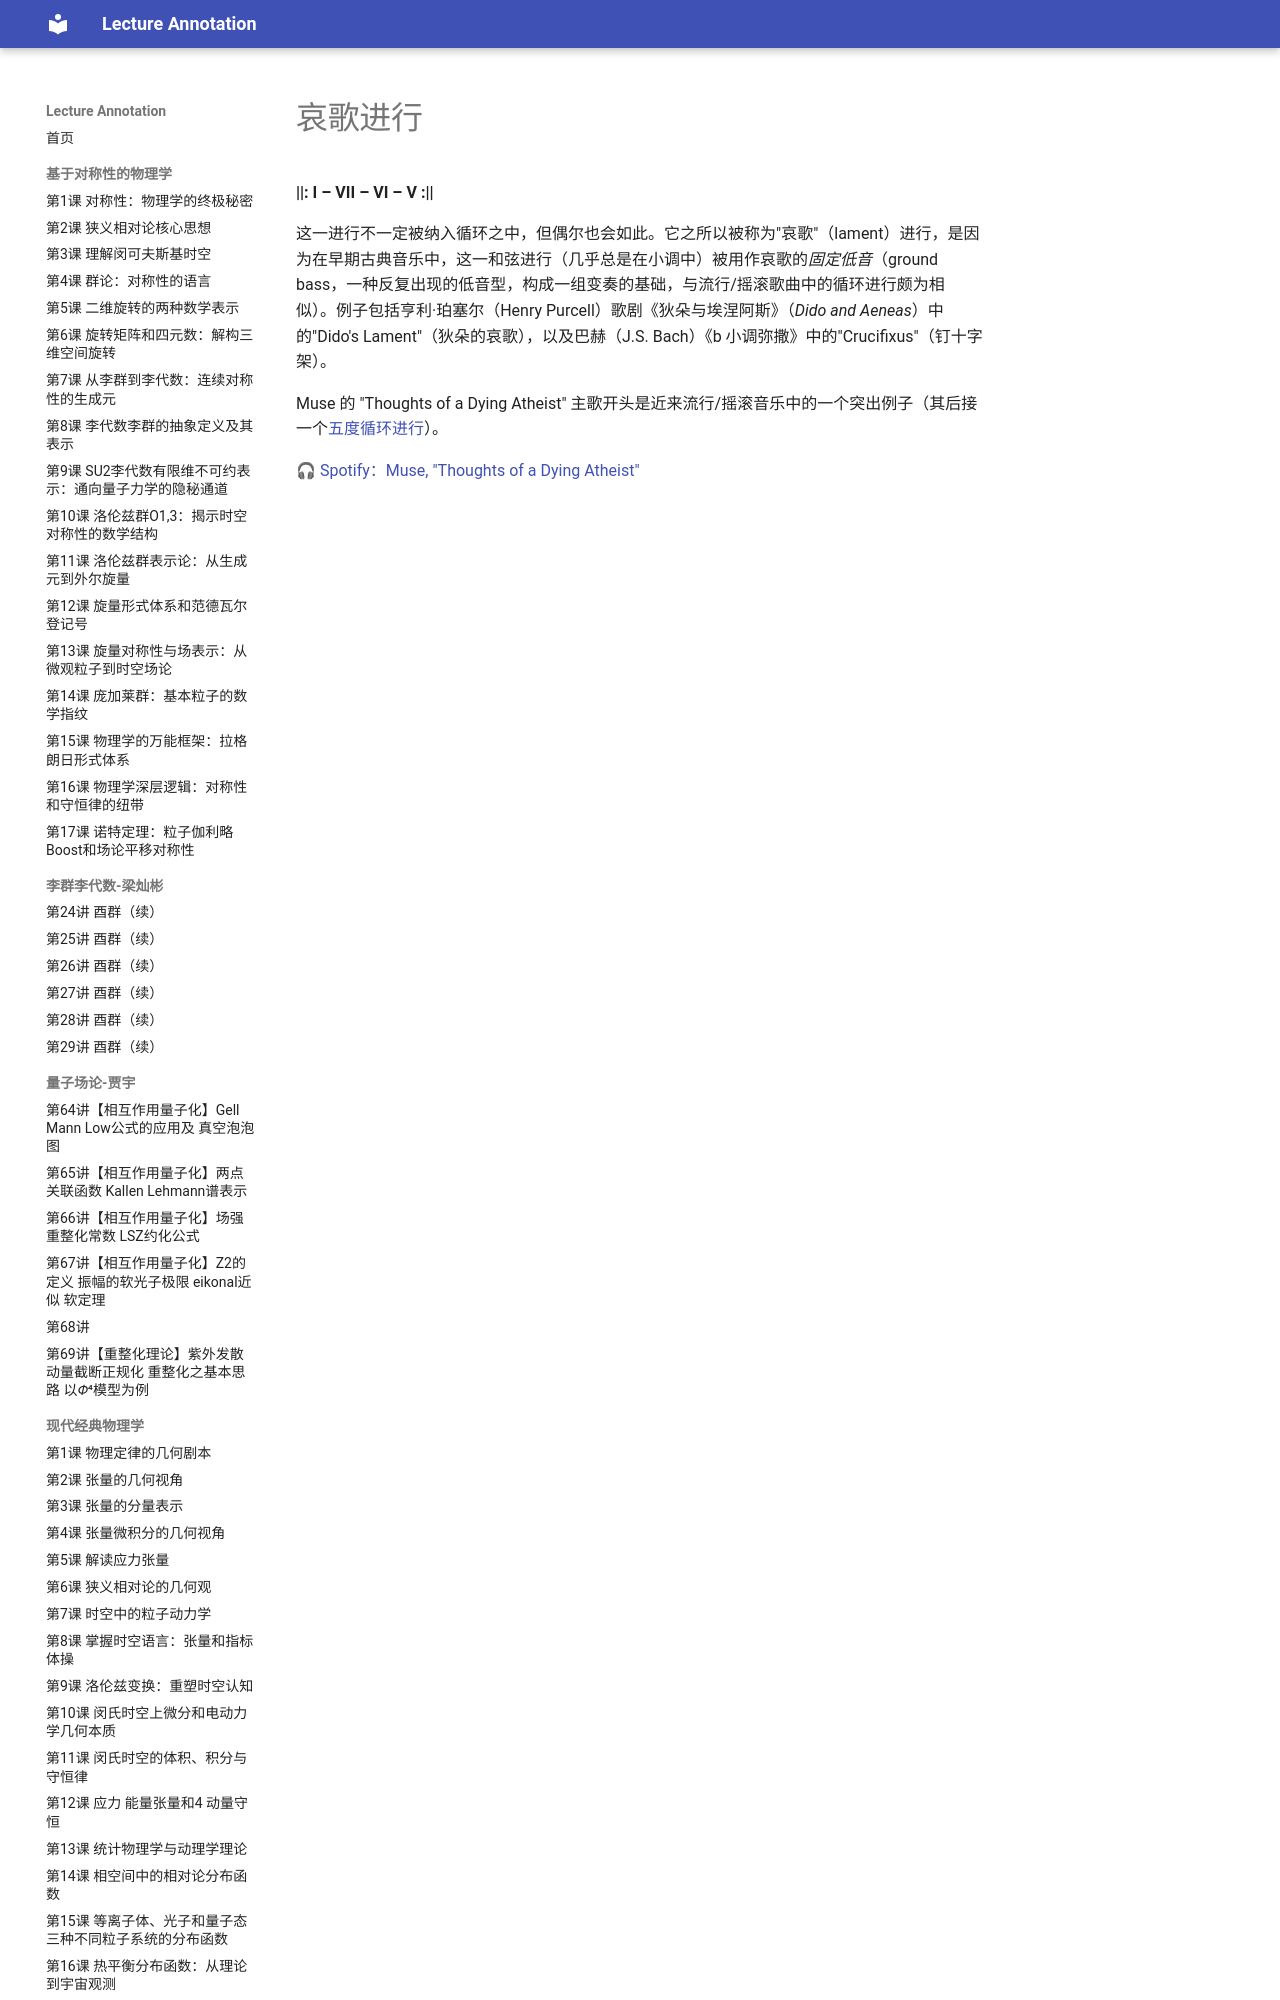

repository: k-l-lambda/lecture-annotation · page: ebooks/omt/popRockHarmony-lament/index.html · generator: mkdocs

# 哀歌进行

**&#124;&#124;: I – VII – VI – V :&#124;&#124;**

这一进行不一定被纳入循环之中，但偶尔也会如此。它之所以被称为"哀歌"（lament）进行，是因为在早期古典音乐中，这一和弦进行（几乎总是在小调中）被用作哀歌的*固定低音*（ground bass，一种反复出现的低音型，构成一组变奏的基础，与流行/摇滚歌曲中的循环进行颇为相似）。例子包括亨利·珀塞尔（Henry Purcell）歌剧《狄朵与埃涅阿斯》（*Dido and Aeneas*）中的"Dido's Lament"（狄朵的哀歌），以及巴赫（J.S. Bach）《b 小调弥撒》中的"Crucifixus"（钉十字架）。

Muse 的 "Thoughts of a Dying Atheist" 主歌开头是近来流行/摇滚音乐中的一个突出例子（其后接一个[五度循环进行](popRockHarmony-fifths.md)）。
